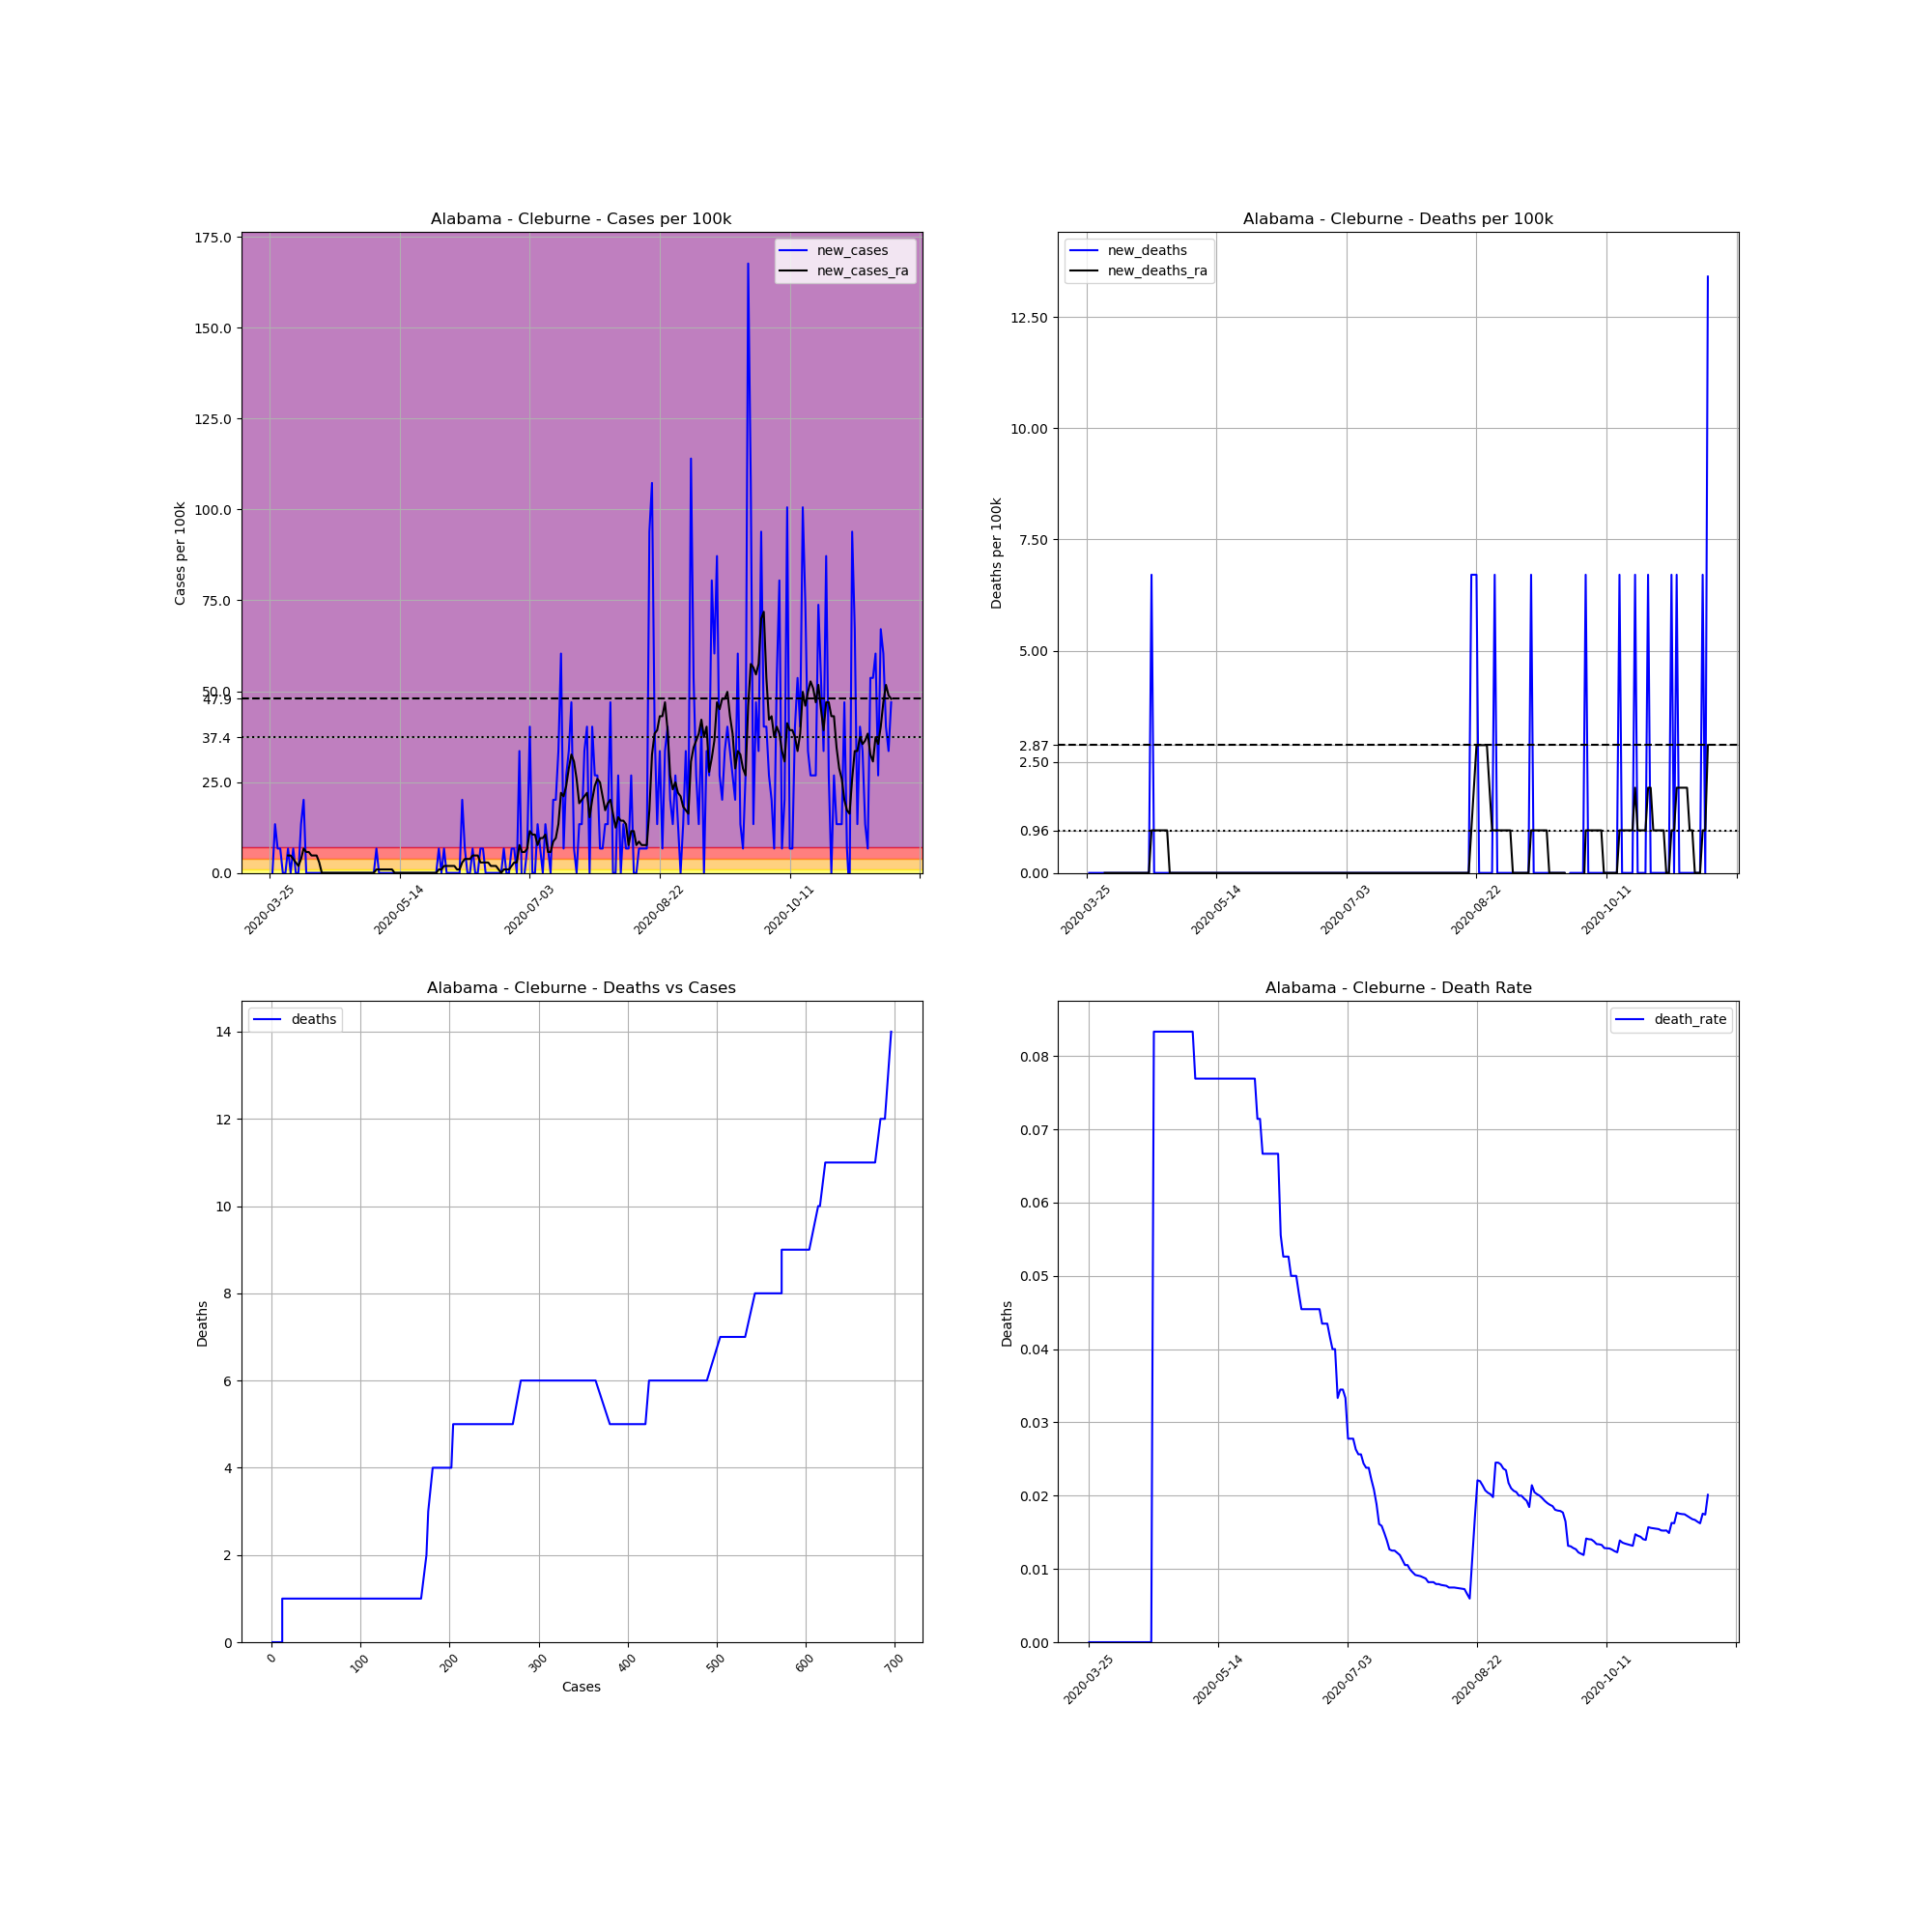

The table this chart was drawn from, first rows:
, date, county, state, fips, cases, deaths, COUNTY, STNAME, CTYNAME, POPESTIMATE2019, cases_per_100k, deaths_per_100k, death_rate, new_cases, new_deaths, new_cases_ra, new_deaths_ra
330563, 2020-03-25, Cleburne, Alabama, 1029, 1, 0, 29, Alabama, Cleburne, 14910, 6.707, 0.0, 0.0, , , , 
330564, 2020-03-26, Cleburne, Alabama, 1029, 1, 0, 29, Alabama, Cleburne, 14910, 6.707, 0.0, 0.0, 0.0, 0.0, , 
330565, 2020-03-27, Cleburne, Alabama, 1029, 3, 0, 29, Alabama, Cleburne, 14910, 20.12, 0.0, 0.0, 13.41, 0.0, , 
330566, 2020-03-28, Cleburne, Alabama, 1029, 4, 0, 29, Alabama, Cleburne, 14910, 26.83, 0.0, 0.0, 6.707, 0.0, , 
330567, 2020-03-29, Cleburne, Alabama, 1029, 5, 0, 29, Alabama, Cleburne, 14910, 33.53, 0.0, 0.0, 6.707, 0.0, , 
330568, 2020-03-30, Cleburne, Alabama, 1029, 5, 0, 29, Alabama, Cleburne, 14910, 33.53, 0.0, 0.0, 0.0, 0.0, , 
330569, 2020-03-31, Cleburne, Alabama, 1029, 5, 0, 29, Alabama, Cleburne, 14910, 33.53, 0.0, 0.0, 0.0, 0.0, , 
330570, 2020-04-01, Cleburne, Alabama, 1029, 6, 0, 29, Alabama, Cleburne, 14910, 40.24, 0.0, 0.0, 6.707, 0.0, 4.791, 0.0
330571, 2020-04-02, Cleburne, Alabama, 1029, 6, 0, 29, Alabama, Cleburne, 14910, 40.24, 0.0, 0.0, 0.0, 0.0, 4.791, 0.0
330572, 2020-04-03, Cleburne, Alabama, 1029, 7, 0, 29, Alabama, Cleburne, 14910, 46.95, 0.0, 0.0, 6.707, 0.0, 3.833, 0.0
330573, 2020-04-04, Cleburne, Alabama, 1029, 7, 0, 29, Alabama, Cleburne, 14910, 46.95, 0.0, 0.0, 0.0, 0.0, 2.874, 0.0
330574, 2020-04-05, Cleburne, Alabama, 1029, 7, 0, 29, Alabama, Cleburne, 14910, 46.95, 0.0, 0.0, 0.0, 0.0, 1.916, 0.0
330575, 2020-04-06, Cleburne, Alabama, 1029, 9, 0, 29, Alabama, Cleburne, 14910, 60.36, 0.0, 0.0, 13.41, 0.0, 3.833, 0.0
330576, 2020-04-07, Cleburne, Alabama, 1029, 12, 0, 29, Alabama, Cleburne, 14910, 80.48, 0.0, 0.0, 20.12, 0.0, 6.707, 0.0
330577, 2020-04-08, Cleburne, Alabama, 1029, 12, 0, 29, Alabama, Cleburne, 14910, 80.48, 0.0, 0.0, 0.0, 0.0, 5.749, 0.0
330578, 2020-04-09, Cleburne, Alabama, 1029, 12, 0, 29, Alabama, Cleburne, 14910, 80.48, 0.0, 0.0, 0.0, 0.0, 5.749, 0.0
330579, 2020-04-10, Cleburne, Alabama, 1029, 12, 0, 29, Alabama, Cleburne, 14910, 80.48, 0.0, 0.0, 0.0, 0.0, 4.791, 0.0
330580, 2020-04-11, Cleburne, Alabama, 1029, 12, 0, 29, Alabama, Cleburne, 14910, 80.48, 0.0, 0.0, 0.0, 0.0, 4.791, 0.0
330581, 2020-04-12, Cleburne, Alabama, 1029, 12, 0, 29, Alabama, Cleburne, 14910, 80.48, 0.0, 0.0, 0.0, 0.0, 4.791, 0.0
330582, 2020-04-13, Cleburne, Alabama, 1029, 12, 0, 29, Alabama, Cleburne, 14910, 80.48, 0.0, 0.0, 0.0, 0.0, 2.874, 0.0
330583, 2020-04-14, Cleburne, Alabama, 1029, 12, 0, 29, Alabama, Cleburne, 14910, 80.48, 0.0, 0.0, 0.0, 0.0, 0.0, 0.0
330584, 2020-04-15, Cleburne, Alabama, 1029, 12, 0, 29, Alabama, Cleburne, 14910, 80.48, 0.0, 0.0, 0.0, 0.0, 0.0, 0.0
330585, 2020-04-16, Cleburne, Alabama, 1029, 12, 0, 29, Alabama, Cleburne, 14910, 80.48, 0.0, 0.0, 0.0, 0.0, 0.0, 0.0
330586, 2020-04-17, Cleburne, Alabama, 1029, 12, 0, 29, Alabama, Cleburne, 14910, 80.48, 0.0, 0.0, 0.0, 0.0, 0.0, 0.0
330587, 2020-04-18, Cleburne, Alabama, 1029, 12, 0, 29, Alabama, Cleburne, 14910, 80.48, 0.0, 0.0, 0.0, 0.0, 0.0, 0.0
330588, 2020-04-19, Cleburne, Alabama, 1029, 12, 1, 29, Alabama, Cleburne, 14910, 80.48, 6.707, 0.08333, 0.0, 6.707, 0.0, 0.9581
330589, 2020-04-20, Cleburne, Alabama, 1029, 12, 1, 29, Alabama, Cleburne, 14910, 80.48, 6.707, 0.08333, 0.0, 0.0, 0.0, 0.9581
330590, 2020-04-21, Cleburne, Alabama, 1029, 12, 1, 29, Alabama, Cleburne, 14910, 80.48, 6.707, 0.08333, 0.0, 0.0, 0.0, 0.9581
330591, 2020-04-22, Cleburne, Alabama, 1029, 12, 1, 29, Alabama, Cleburne, 14910, 80.48, 6.707, 0.08333, 0.0, 0.0, 0.0, 0.9581
330592, 2020-04-23, Cleburne, Alabama, 1029, 12, 1, 29, Alabama, Cleburne, 14910, 80.48, 6.707, 0.08333, 0.0, 0.0, 0.0, 0.9581
330593, 2020-04-24, Cleburne, Alabama, 1029, 12, 1, 29, Alabama, Cleburne, 14910, 80.48, 6.707, 0.08333, 0.0, 0.0, 0.0, 0.9581
330594, 2020-04-25, Cleburne, Alabama, 1029, 12, 1, 29, Alabama, Cleburne, 14910, 80.48, 6.707, 0.08333, 0.0, 0.0, 0.0, 0.9581
330595, 2020-04-26, Cleburne, Alabama, 1029, 12, 1, 29, Alabama, Cleburne, 14910, 80.48, 6.707, 0.08333, 0.0, 0.0, 0.0, 0.0
330596, 2020-04-27, Cleburne, Alabama, 1029, 12, 1, 29, Alabama, Cleburne, 14910, 80.48, 6.707, 0.08333, 0.0, 0.0, 0.0, 0.0
330597, 2020-04-28, Cleburne, Alabama, 1029, 12, 1, 29, Alabama, Cleburne, 14910, 80.48, 6.707, 0.08333, 0.0, 0.0, 0.0, 0.0
330598, 2020-04-29, Cleburne, Alabama, 1029, 12, 1, 29, Alabama, Cleburne, 14910, 80.48, 6.707, 0.08333, 0.0, 0.0, 0.0, 0.0
330599, 2020-04-30, Cleburne, Alabama, 1029, 12, 1, 29, Alabama, Cleburne, 14910, 80.48, 6.707, 0.08333, 0.0, 0.0, 0.0, 0.0
330600, 2020-05-01, Cleburne, Alabama, 1029, 12, 1, 29, Alabama, Cleburne, 14910, 80.48, 6.707, 0.08333, 0.0, 0.0, 0.0, 0.0
330601, 2020-05-02, Cleburne, Alabama, 1029, 12, 1, 29, Alabama, Cleburne, 14910, 80.48, 6.707, 0.08333, 0.0, 0.0, 0.0, 0.0
330602, 2020-05-03, Cleburne, Alabama, 1029, 12, 1, 29, Alabama, Cleburne, 14910, 80.48, 6.707, 0.08333, 0.0, 0.0, 0.0, 0.0
330603, 2020-05-04, Cleburne, Alabama, 1029, 12, 1, 29, Alabama, Cleburne, 14910, 80.48, 6.707, 0.08333, 0.0, 0.0, 0.0, 0.0
330604, 2020-05-05, Cleburne, Alabama, 1029, 13, 1, 29, Alabama, Cleburne, 14910, 87.19, 6.707, 0.07692, 6.707, 0.0, 0.9581, 0.0
330605, 2020-05-06, Cleburne, Alabama, 1029, 13, 1, 29, Alabama, Cleburne, 14910, 87.19, 6.707, 0.07692, 0.0, 0.0, 0.9581, 0.0
330606, 2020-05-07, Cleburne, Alabama, 1029, 13, 1, 29, Alabama, Cleburne, 14910, 87.19, 6.707, 0.07692, 0.0, 0.0, 0.9581, 0.0
330607, 2020-05-08, Cleburne, Alabama, 1029, 13, 1, 29, Alabama, Cleburne, 14910, 87.19, 6.707, 0.07692, 0.0, 0.0, 0.9581, 0.0
330608, 2020-05-09, Cleburne, Alabama, 1029, 13, 1, 29, Alabama, Cleburne, 14910, 87.19, 6.707, 0.07692, 0.0, 0.0, 0.9581, 0.0
330609, 2020-05-10, Cleburne, Alabama, 1029, 13, 1, 29, Alabama, Cleburne, 14910, 87.19, 6.707, 0.07692, 0.0, 0.0, 0.9581, 0.0
330610, 2020-05-11, Cleburne, Alabama, 1029, 13, 1, 29, Alabama, Cleburne, 14910, 87.19, 6.707, 0.07692, 0.0, 0.0, 0.9581, 0.0
330611, 2020-05-12, Cleburne, Alabama, 1029, 13, 1, 29, Alabama, Cleburne, 14910, 87.19, 6.707, 0.07692, 0.0, 0.0, 0.0, 0.0
330612, 2020-05-13, Cleburne, Alabama, 1029, 13, 1, 29, Alabama, Cleburne, 14910, 87.19, 6.707, 0.07692, 0.0, 0.0, 0.0, 0.0
330613, 2020-05-14, Cleburne, Alabama, 1029, 13, 1, 29, Alabama, Cleburne, 14910, 87.19, 6.707, 0.07692, 0.0, 0.0, 0.0, 0.0
330614, 2020-05-15, Cleburne, Alabama, 1029, 13, 1, 29, Alabama, Cleburne, 14910, 87.19, 6.707, 0.07692, 0.0, 0.0, 0.0, 0.0
330615, 2020-05-16, Cleburne, Alabama, 1029, 13, 1, 29, Alabama, Cleburne, 14910, 87.19, 6.707, 0.07692, 0.0, 0.0, 0.0, 0.0
330616, 2020-05-17, Cleburne, Alabama, 1029, 13, 1, 29, Alabama, Cleburne, 14910, 87.19, 6.707, 0.07692, 0.0, 0.0, 0.0, 0.0
330617, 2020-05-18, Cleburne, Alabama, 1029, 13, 1, 29, Alabama, Cleburne, 14910, 87.19, 6.707, 0.07692, 0.0, 0.0, 0.0, 0.0
330618, 2020-05-19, Cleburne, Alabama, 1029, 13, 1, 29, Alabama, Cleburne, 14910, 87.19, 6.707, 0.07692, 0.0, 0.0, 0.0, 0.0
330619, 2020-05-20, Cleburne, Alabama, 1029, 13, 1, 29, Alabama, Cleburne, 14910, 87.19, 6.707, 0.07692, 0.0, 0.0, 0.0, 0.0
330620, 2020-05-21, Cleburne, Alabama, 1029, 13, 1, 29, Alabama, Cleburne, 14910, 87.19, 6.707, 0.07692, 0.0, 0.0, 0.0, 0.0
330621, 2020-05-22, Cleburne, Alabama, 1029, 13, 1, 29, Alabama, Cleburne, 14910, 87.19, 6.707, 0.07692, 0.0, 0.0, 0.0, 0.0
330622, 2020-05-23, Cleburne, Alabama, 1029, 13, 1, 29, Alabama, Cleburne, 14910, 87.19, 6.707, 0.07692, 0.0, 0.0, 0.0, 0.0
... 180 more rows
